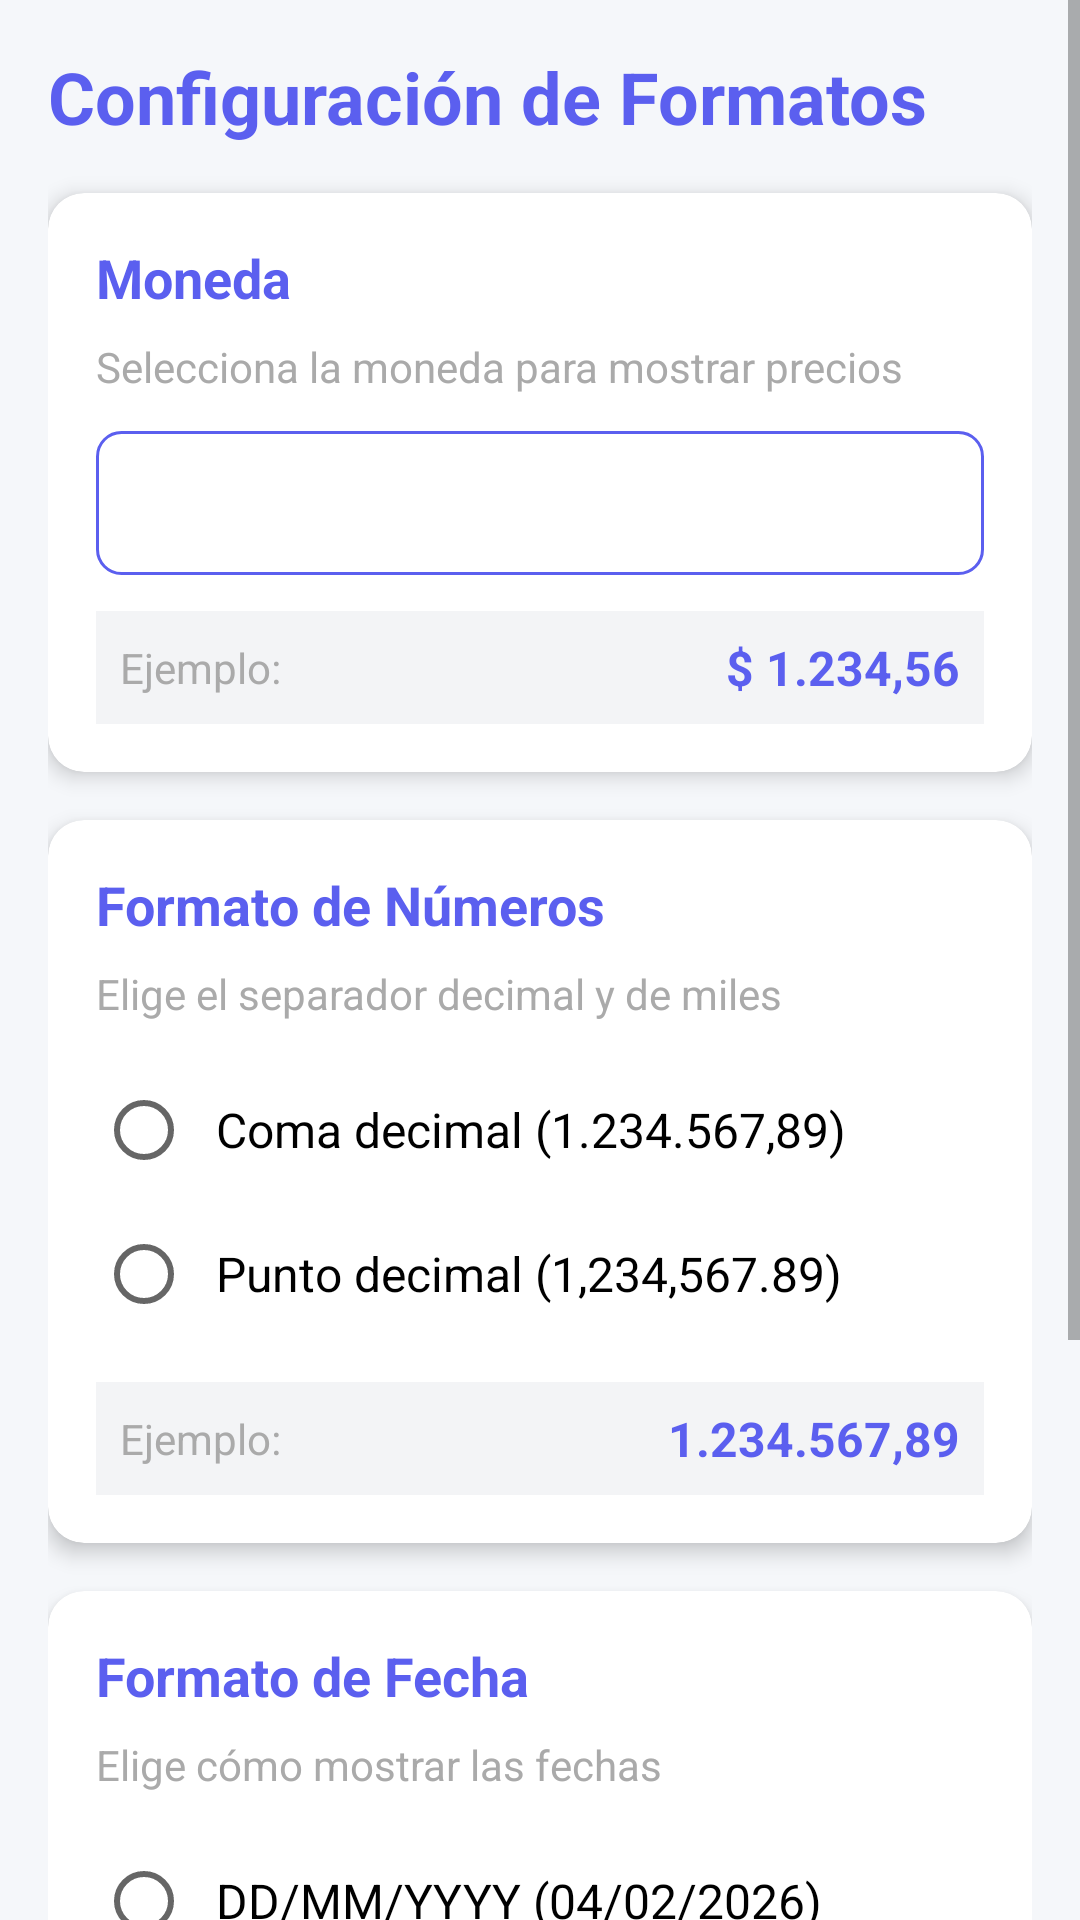

Android layout source for this screen:
<!-- AndroidManifest.xml: application theme Theme.TrailerStockApp -->
<!-- res/layout/fragment_settings.xml -->
<?xml version="1.0" encoding="utf-8"?>
<ScrollView xmlns:android="http://schemas.android.com/apk/res/android"
    xmlns:app="http://schemas.android.com/apk/res-auto"
    android:layout_width="match_parent"
    android:layout_height="match_parent"
    android:background="@color/background">

    <LinearLayout
        android:layout_width="match_parent"
        android:layout_height="wrap_content"
        android:orientation="vertical"
        android:padding="16dp">

        
        <TextView
            android:layout_width="wrap_content"
            android:layout_height="wrap_content"
            android:text="Configuración de Formatos"
            android:textSize="24sp"
            android:textStyle="bold"
            android:textColor="@color/primary"
            android:layout_marginBottom="16dp"/>

        
        <com.google.android.material.card.MaterialCardView
            android:layout_width="match_parent"
            android:layout_height="wrap_content"
            app:cardElevation="4dp"
            app:cardCornerRadius="12dp"
            android:layout_marginBottom="16dp">

            <LinearLayout
                android:layout_width="match_parent"
                android:layout_height="wrap_content"
                android:orientation="vertical"
                android:padding="16dp">

                <TextView
                    android:layout_width="wrap_content"
                    android:layout_height="wrap_content"
                    android:text="Moneda"
                    android:textSize="18sp"
                    android:textStyle="bold"
                    android:textColor="@color/primary"
                    android:layout_marginBottom="8dp"/>

                <TextView
                    android:layout_width="wrap_content"
                    android:layout_height="wrap_content"
                    android:text="Selecciona la moneda para mostrar precios"
                    android:textSize="14sp"
                    android:textColor="@android:color/darker_gray"
                    android:layout_marginBottom="12dp"/>

                <Spinner
                    android:id="@+id/spinner_currency"
                    android:layout_width="match_parent"
                    android:layout_height="wrap_content"
                    android:minHeight="48dp"
                    android:padding="12dp"
                    android:background="@drawable/spinner_background"/>

                
                <LinearLayout
                    android:layout_width="match_parent"
                    android:layout_height="wrap_content"
                    android:orientation="horizontal"
                    android:layout_marginTop="12dp"
                    android:padding="8dp"
                    android:background="@color/light_gray_background"
                    android:gravity="center_vertical">

                    <TextView
                        android:layout_width="0dp"
                        android:layout_height="wrap_content"
                        android:layout_weight="1"
                        android:text="Ejemplo:"
                        android:textSize="14sp"
                        android:textColor="@android:color/darker_gray"/>

                    <TextView
                        android:id="@+id/tv_currency_example"
                        android:layout_width="wrap_content"
                        android:layout_height="wrap_content"
                        android:text="$ 1.234,56"
                        android:textSize="16sp"
                        android:textStyle="bold"
                        android:textColor="@color/primary"/>
                </LinearLayout>
            </LinearLayout>
        </com.google.android.material.card.MaterialCardView>

        
        <com.google.android.material.card.MaterialCardView
            android:layout_width="match_parent"
            android:layout_height="wrap_content"
            app:cardElevation="4dp"
            app:cardCornerRadius="12dp"
            android:layout_marginBottom="16dp">

            <LinearLayout
                android:layout_width="match_parent"
                android:layout_height="wrap_content"
                android:orientation="vertical"
                android:padding="16dp">

                <TextView
                    android:layout_width="wrap_content"
                    android:layout_height="wrap_content"
                    android:text="Formato de Números"
                    android:textSize="18sp"
                    android:textStyle="bold"
                    android:textColor="@color/primary"
                    android:layout_marginBottom="8dp"/>

                <TextView
                    android:layout_width="wrap_content"
                    android:layout_height="wrap_content"
                    android:text="Elige el separador decimal y de miles"
                    android:textSize="14sp"
                    android:textColor="@android:color/darker_gray"
                    android:layout_marginBottom="12dp"/>

                <RadioGroup
                    android:id="@+id/radio_group_number_format"
                    android:layout_width="match_parent"
                    android:layout_height="wrap_content">

                    <RadioButton
                        android:id="@+id/radio_comma_format"
                        android:layout_width="match_parent"
                        android:layout_height="wrap_content"
                        android:text="Coma decimal (1.234.567,89)"
                        android:textSize="16sp"
                        android:padding="8dp"/>

                    <RadioButton
                        android:id="@+id/radio_dot_format"
                        android:layout_width="match_parent"
                        android:layout_height="wrap_content"
                        android:text="Punto decimal (1,234,567.89)"
                        android:textSize="16sp"
                        android:padding="8dp"/>
                </RadioGroup>

                
                <LinearLayout
                    android:layout_width="match_parent"
                    android:layout_height="wrap_content"
                    android:orientation="horizontal"
                    android:layout_marginTop="12dp"
                    android:padding="8dp"
                    android:background="@color/light_gray_background"
                    android:gravity="center_vertical">

                    <TextView
                        android:layout_width="0dp"
                        android:layout_height="wrap_content"
                        android:layout_weight="1"
                        android:text="Ejemplo:"
                        android:textSize="14sp"
                        android:textColor="@android:color/darker_gray"/>

                    <TextView
                        android:id="@+id/tv_number_example"
                        android:layout_width="wrap_content"
                        android:layout_height="wrap_content"
                        android:text="1.234.567,89"
                        android:textSize="16sp"
                        android:textStyle="bold"
                        android:textColor="@color/primary"/>
                </LinearLayout>
            </LinearLayout>
        </com.google.android.material.card.MaterialCardView>

        
        <com.google.android.material.card.MaterialCardView
            android:layout_width="match_parent"
            android:layout_height="wrap_content"
            app:cardElevation="4dp"
            app:cardCornerRadius="12dp"
            android:layout_marginBottom="16dp">

            <LinearLayout
                android:layout_width="match_parent"
                android:layout_height="wrap_content"
                android:orientation="vertical"
                android:padding="16dp">

                <TextView
                    android:layout_width="wrap_content"
                    android:layout_height="wrap_content"
                    android:text="Formato de Fecha"
                    android:textSize="18sp"
                    android:textStyle="bold"
                    android:textColor="@color/primary"
                    android:layout_marginBottom="8dp"/>

                <TextView
                    android:layout_width="wrap_content"
                    android:layout_height="wrap_content"
                    android:text="Elige cómo mostrar las fechas"
                    android:textSize="14sp"
                    android:textColor="@android:color/darker_gray"
                    android:layout_marginBottom="12dp"/>

                <RadioGroup
                    android:id="@+id/radio_group_date_format"
                    android:layout_width="match_parent"
                    android:layout_height="wrap_content">

                    <RadioButton
                        android:id="@+id/radio_dmy_format"
                        android:layout_width="match_parent"
                        android:layout_height="wrap_content"
                        android:text="DD/MM/YYYY (04/02/2026)"
                        android:textSize="16sp"
                        android:padding="8dp"/>

                    <RadioButton
                        android:id="@+id/radio_mdy_format"
                        android:layout_width="match_parent"
                        android:layout_height="wrap_content"
                        android:text="MM/DD/YYYY (02/04/2026)"
                        android:textSize="16sp"
                        android:padding="8dp"/>

                    <RadioButton
                        android:id="@+id/radio_ymd_format"
                        android:layout_width="match_parent"
                        android:layout_height="wrap_content"
                        android:text="YYYY-MM-DD (2026-02-04)"
                        android:textSize="16sp"
                        android:padding="8dp"/>
                </RadioGroup>

                
                <LinearLayout
                    android:layout_width="match_parent"
                    android:layout_height="wrap_content"
                    android:orientation="horizontal"
                    android:layout_marginTop="12dp"
                    android:padding="8dp"
                    android:background="@color/light_gray_background"
                    android:gravity="center_vertical">

                    <TextView
                        android:layout_width="0dp"
                        android:layout_height="wrap_content"
                        android:layout_weight="1"
                        android:text="Ejemplo:"
                        android:textSize="14sp"
                        android:textColor="@android:color/darker_gray"/>

                    <TextView
                        android:id="@+id/tv_date_example"
                        android:layout_width="wrap_content"
                        android:layout_height="wrap_content"
                        android:text="04/02/2026"
                        android:textSize="16sp"
                        android:textStyle="bold"
                        android:textColor="@color/primary"/>
                </LinearLayout>
            </LinearLayout>
        </com.google.android.material.card.MaterialCardView>

        
        <com.google.android.material.button.MaterialButton
            android:id="@+id/btn_apply_settings"
            android:layout_width="match_parent"
            android:layout_height="wrap_content"
            android:text="Aplicar Cambios"
            android:textSize="16sp"
            android:padding="16dp"
            app:cornerRadius="12dp"/>

    </LinearLayout>
</ScrollView>
<!-- resources referenced by this layout -->
<resources>
  <color name="background">#F5F7FA</color>
  <color name="light_gray_background">#F3F4F6</color>
  <color name="primary">#5B5FEF</color>
  <!-- drawable spinner_background (drawable) -->
  <?xml version="1.0" encoding="utf-8"?>
  <shape xmlns:android="http://schemas.android.com/apk/res/android">
      <solid android:color="@android:color/white"/>
      <stroke
          android:width="1dp"
          android:color="@color/primary"/>
      <corners android:radius="8dp"/>
      <padding
          android:left="12dp"
          android:top="8dp"
          android:right="12dp"
          android:bottom="8dp"/>
  </shape>
  <style name="Theme.TrailerStockApp" parent="Theme.MaterialComponents.Light.NoActionBar">
          
          <item name="colorPrimary">@color/primary</item>
          <item name="colorPrimaryVariant">@color/primary_variant</item>
          <item name="colorOnPrimary">@color/white</item>
          
          
          <item name="colorSecondary">@color/secondary</item>
          <item name="colorSecondaryVariant">@color/secondary_variant</item>
          <item name="colorOnSecondary">@color/white</item>
          
          
          <item name="android:colorBackground">@color/background</item>
          <item name="colorSurface">@color/surface</item>
          <item name="colorOnSurface">@color/text_primary</item>
          
          
          <item name="colorError">@color/error</item>
          <item name="colorOnError">@color/white</item>
          
          
          <item name="android:statusBarColor">@color/primary_variant</item>
          <item name="android:windowLightStatusBar" tools:targetApi="m">false</item>
      </style>
  <color name="primary_variant">#4548C4</color>
  <color name="white">#FFFFFF</color>
  <color name="secondary">#FF6B9D</color>
  <color name="secondary_variant">#E85387</color>
  <color name="surface">#FFFFFF</color>
  <color name="text_primary">#1F2937</color>
  <color name="error">#F87171</color>
</resources>
